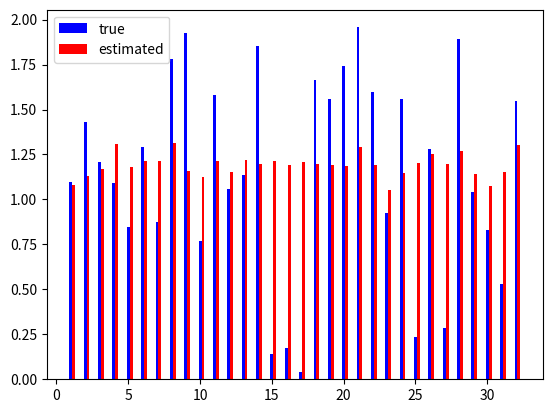

The script that saved this image:
#2016/05/19
##############
#   H = J*sum(xixj), J in R^1
##############
import numpy as np
import time 
from scipy import linalg
import matplotlib.pyplot as plt
import csv 
np.random.seed(0)
#parameter ( Model )
T_max=1.2
#Temperature Dependance
#= J^-1=kT/J=T/Tc, Tc=J/k=1
n_T=100
dT=T_max/n_T 

#parameter ( MCMC )
t_burn_emp, t_burn_model = 100, 10#10000, 100
t_interval = 10
#parameter ( System )
d, N_sample = 32,1000 #124, 1000
#parameter ( MPF+GD )
lr,eps =0.1, 1.0e-100
#n_mfa = 100 #Number of the sample for Mean Field Aproximation.
t_gd_max=50 
def gen_mcmc(J1,J2,x=[] ):
    for i in range(d):
        #Heat Bath
        diff_E=2.0*x[i]*( J1*(x[(i+d-1)%d]+x[(i+1)%d]) + J2* (x[(i+d-2)%d]+x[(i+2)%d]) )#E_new-E_old
        r=1.0/(1+np.exp(diff_E)) 
        R=np.random.uniform(0,1)
        if(R<=r):
            x[i]=x[i]*(-1)
    return x

#######    MAIN    ########
#Generate sample-dist
J1,J2=1.2,0.0 # =theta_sample
J_max,J_min=2.0,0
J_vec=np.random.uniform(J_min,J_max,d)
x = np.random.uniform(-1,1,d)
x = np.array(np.sign(x))
for t_burn in range(t_burn_emp):
    x=np.copy(gen_mcmc(J1,J2,x))
#SAMPLING
for n in range(N_sample):
    for t in range(t_interval):
        x = np.copy(gen_mcmc(J1,J2,x))
    if(n==0):X_sample = np.copy(x)
    elif(n>0):X_sample=np.vstack((X_sample,np.copy(x)))

#MPF
#theta_model1,theta_model2=3.0, 2.0  #Initial Guess
theta_model=np.random.uniform(3,4,d)    #Initial guess
print("#diff_E diff_E1_nin diff_E2_nin")
for t_gd in range(t_gd_max):
    gradK=np.zeros(d)
    #gradK1,gradK2=0.0,0.0
    n_bach=len(X_sample)
    for nin in range(n_bach):
        x_nin=np.copy(X_sample[nin])
        #gradK1_nin,gradK2_nin=0.0,0.0
        gradK_nin=np.zeros(d)
        #calc gradK_nin_one_by_one
        for l in range(d):
            #diff_delE1_nin=-2.0*x_nin[hd]*(x_nin[(hd+d-1)%d]+x_nin[(hd+1)%d])
            #diff_delE2_nin=-2.0*x_nin[hd]*(x_nin[(hd+d-2)%d]+x_nin[(hd+2)%d])
            diff_del_l_nin=-1.0*x_nin[l]*x_nin[(l+1)%d]
            gradK_nin[l]=2.0*diff_del_l_nin*np.exp(diff_del_l_nin*theta_model[l])
            #diff_E1_nin=diff_delE1_nin*theta_model1
            #diff_E2_nin=diff_delE2_nin*theta_model2
            #diff_E_nin=diff_E1_nin+diff_E2_nin
            #gradK1_nin+=diff_delE1_nin*np.exp(0.5*diff_E_nin)/d
            #gradK2_nin+=diff_delE2_nin*np.exp(0.5*diff_E_nin)/d
        gradK=np.copy(gradK)+gradK_nin*(1.0/n_bach)
    theta_model=theta_model-lr*gradK
    #gradK1+=gradK1_nin/n_bach
    #gradK2+=gradK2_nin/n_bach
    #theta_model1=theta_model1 - lr * gradK1
    #theta_model2=theta_model2 - lr * gradK2
    #print("theta_model1=",theta_model1,"gradK1=",gradK1,"theta_model2=",gradK2)
    #theta_diff1=abs(theta_model1-J1)
    #theta_diff2=abs(theta_model2-J2)
    error_func=np.sum(np.abs(theta_model-J_vec))/d
    #print(t_gd,np.abs(gradK1),np.abs(gradK2),theta_diff1,theta_diff2)
    print(t_gd,error_func)
#print("#theta1,theta2 (true)=",J1,J2,"theta1,theta2 _estimated=",theta_model1,theta_model2)
bins=np.arange(1,d+1)
bar_width=0.2
plt.bar(bins,J_vec,color="blue",width=bar_width,label="true",align="center")
plt.bar(bins+bar_width,theta_model,color="red",width=bar_width,label="estimated",align="center")
plt.legend()
plt.show()
